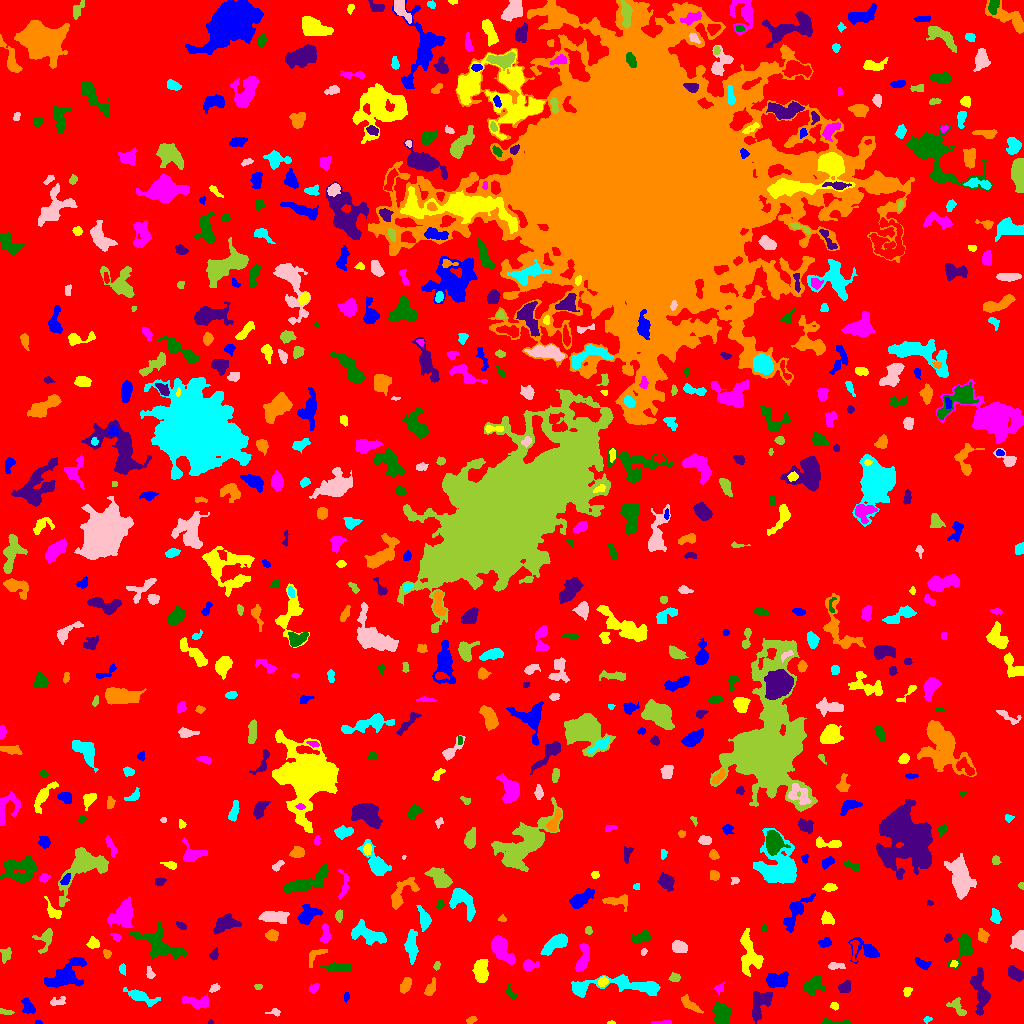

The data file committed next to this chart (first rows):
ID, X, Y, A, B, theta, total_flux, mu_max, mu_median, mu_mean, R_fwhm, R_e, R10, R90, x_start, x_end, y_start, y_end, area, greylevel
0, 500.6, 494.8, 303.7, 294.4, -0.2934, 1673058, 13.0, 2.0, 2.154, 52.85, 236, 90.82, 373.9, 0, 1023, 0, 1023, 776696, 2.154
1, 38.3, 0.9811, 1.789, 0.9771, -0.05643, 53.0, 4.0, 2.0, 1.893, 2.257, 1.596, 0.5642, 2.585, 35, 42, 0, 3, 28, 6.893
2, 611.4, 0.8276, 2.057, 0.8537, -0.001867, 58.0, 4.0, 2.0, 2.148, 2.523, 1.596, 0.5642, 2.523, 607, 615, 0, 3, 27, 7.148
3, 663.5, 0.7315, 4.754, 0.7916, 0.01601, 257.0, 9.0, 3.0, 3.671, 2.877, 2.326, 0.7979, 3.7, 651, 671, 0, 3, 70, 8.671
4, 837.6, 0.9427, 7.986, 1.014, -0.03185, 262.0, 7.0, 2.0, 2.36, 2.985, 2.821, 0.9772, 4.583, 822, 850, 0, 5, 111, 8.36
5, 210, 1.12, 1.439, 1.055, 0.187, 50.0, 4.0, 2.0, 2.083, 2.257, 1.493, 0.5642, 2.257, 208, 213, 0, 4, 24, 7.083
6, 471.1, 3.437, 2.66, 1.494, 0.4017, 135.0, 4.0, 2.0, 1.985, 3.742, 2.523, 0.9772, 3.949, 466, 477, 0, 7, 68, 6.985
7, 926.8, 3.907, 1.57, 1.343, 0.04763, 43.0, 3.0, 1.0, 0.8958, 1.784, 1.596, 0.5642, 2.764, 923, 932, 0, 7, 48, 6.896
8, 274.8, 11.38, 3.067, 1.75, -0.1009, 146.0, 4.0, 2.0, 2.056, 3.742, 2.646, 0.9772, 4.184, 265, 280, 7, 15, 71, 7.056
9, 5.168, 11.61, 3.668, 1.23, -0.1659, 95.0, 2.0, 1.5, 1.319, 4.334, 2.706, 1.128, 3.949, 0, 14, 9, 15, 72, 7.319
10, 247.3, 11.93, 5.006, 1.887, 0.6813, 384.0, 7.0, 3.0, 2.63, 3.568, 3.613, 1.382, 5.67, 238, 255, 3, 17, 146, 7.63
11, 28.14, 16.28, 4.117, 2.721, -1.022, 472.0, 7.0, 3.0, 2.969, 4.068, 3.989, 1.493, 6.232, 21, 35, 10, 26, 159, 7.969
12, 834.3, 17.64, 2.037, 1.726, -0.415, 115.0, 4.0, 2.0, 1.949, 3.29, 2.394, 0.7979, 3.827, 830, 838, 13, 21, 59, 6.949
13, 197.4, 21.44, 7.303, 2.821, -0.09445, 1057, 8.0, 4.0, 4.178, 7.024, 5.202, 2.034, 7.878, 182, 208, 15, 30, 253, 8.178
14, 721.5, 9.653, 5.223, 3.706, -1.207, 1013, 7.0, 3.0, 3.176, 6.956, 5.528, 2.185, 8.33, 712, 730, 0, 21, 319, 8.176
15, 759.9, 21.12, 8.126, 4.367, 1.083, 1310, 8.0, 3.0, 3.333, 7.269, 6.024, 2.326, 9.558, 752, 772, 0, 32, 393, 8.333
16, 689.4, 19.29, 5.675, 2.092, -0.6836, 370.0, 5.0, 2.0, 2.044, 4.687, 3.949, 1.493, 6.283, 681, 703, 10, 29, 181, 7.044
17, 140.5, 26.77, 8.877, 2.519, -0.3618, 859.0, 7.0, 3.0, 3.014, 5.171, 5.171, 1.954, 8.463, 123, 160, 17, 36, 285, 7.014
18, 57.25, 21.57, 4.095, 1.913, 0.2064, 170.0, 5.0, 1.0, 1.545, 1.871, 3.241, 0.9772, 5.109, 50, 65, 18, 27, 110, 7.545
19, 957.4, 16.28, 5.934, 3.261, -0.8284, 440.0, 6.0, 2.0, 2.543, 4.886, 4.514, 1.784, 6.84, 946, 966, 8, 26, 173, 7.543
20, 359.5, 22.34, 2.258, 1.251, -1.337, 85.0, 4.0, 2.0, 1.735, 2.821, 2.111, 0.7979, 3.432, 357, 362, 17, 27, 49, 6.735
21, 346.3, 26.89, 2.327, 1.177, 1.491, 82.0, 3.0, 2.0, 1.64, 2.985, 2.111, 0.7979, 3.241, 344, 349, 21, 31, 50, 7.64
22, 907.1, 32.06, 2.302, 1.726, 1.095, 119.0, 3.0, 1.5, 1.608, 3.432, 2.523, 0.9772, 4.068, 903, 912, 27, 36, 74, 7.608
23, 313.4, 35.2, 2.908, 1.959, 0.7087, 198.0, 5.0, 2.0, 2.415, 3.568, 2.932, 1.128, 4.406, 309, 319, 30, 40, 82, 7.415
24, 510.6, 30.48, 3.99, 1.834, -0.9612, 211.0, 4.0, 2.0, 2.175, 4.583, 3.09, 1.262, 4.82, 505, 517, 25, 39, 97, 7.175
25, 980.1, 34.05, 12.15, 3.667, -1.414, 889.0, 5.0, 2.0, 1.891, 6.676, 6.283, 2.523, 10.23, 970, 990, 8, 56, 470, 6.891
26, 429.8, 33.91, 4.358, 2.12, 1.163, 205.0, 4.0, 1.0, 1.496, 4.442, 3.478, 1.262, 5.557, 424, 435, 28, 46, 137, 6.496
27, 620.3, 37.95, 26.21, 4.501, 0.005575, 2585, 9.0, 3.0, 3.092, 6.257, 9.115, 3.241, 14.55, 571, 660, 26, 49, 836, 7.092
28, 214.4, 35.35, 2.572, 1.656, 0.4577, 233.0, 7.0, 3.0, 3.192, 2.877, 2.523, 0.9772, 4.107, 209, 220, 31, 40, 73, 9.192
29, 258.2, 37.11, 1.607, 1.3, -0.02775, 54.0, 3.0, 1.0, 1.2, 2.523, 1.871, 0.5642, 2.821, 254, 262, 34, 39, 45, 7.2
30, 279.3, 44.84, 9.023, 6.583, 0.5912, 855.0, 9.0, 2.0, 2.165, 3.141, 5.557, 1.871, 9.305, 264, 294, 21, 62, 395, 7.165
31, 65.77, 47.94, 9.124, 4.771, 0.6214, 4063, 26.0, 4.0, 6.241, 5.109, 6.58, 2.326, 11.94, 44, 86, 36, 66, 651, 10.24
32, 602.9, 41.94, 2.439, 2.092, 0.6403, 289.0, 6.0, 3.0, 3.284, 4.146, 2.877, 1.128, 4.549, 598, 608, 37, 47, 88, 10.28
33, 719.1, 35.06, 2.765, 2.284, 0.9633, 118.0, 3.0, 1.0, 1.513, 3.241, 2.764, 0.9772, 4.514, 714, 724, 29, 41, 78, 6.513
34, 812.6, 37.29, 4.641, 3.369, 0.595, 1151, 10.0, 3.0, 4.125, 5.863, 4.72, 1.871, 7.756, 803, 825, 28, 47, 279, 9.125
35, 845.1, 35.87, 3.188, 2.58, 0.4679, 597.0, 11.0, 4.5, 4.523, 3.656, 3.568, 1.382, 5.557, 838, 850, 31, 43, 132, 8.523
36, 405.7, 38.48, 3.74, 2.119, 1.083, 413.0, 8.0, 3.0, 2.81, 3.909, 3.568, 1.382, 5.698, 400, 411, 30, 46, 147, 7.81
37, 122.2, 54.57, 2.746, 1.657, -1.448, 147.0, 4.0, 2.0, 2.194, 3.989, 2.585, 0.9772, 4.029, 119, 125, 48, 60, 67, 7.194
38, 149.8, 50.13, 3.245, 1.573, -1.328, 133.0, 4.0, 2.0, 1.622, 3.827, 2.821, 1.128, 4.297, 146, 155, 45, 57, 82, 7.622
39, 674.6, 45.94, 2.71, 2.091, -0.1277, 154.0, 3.0, 2.0, 1.73, 4.222, 2.932, 1.262, 4.406, 668, 680, 42, 51, 89, 6.73
40, 385.7, 58.79, 3.437, 2.574, 1.313, 346.0, 4.0, 2.0, 2.261, 5.726, 3.785, 1.596, 5.836, 379, 392, 51, 67, 153, 7.261
41, 776.2, 43.18, 5.73, 3.065, 0.09433, 948.0, 8.0, 3.0, 3.192, 6.257, 4.951, 1.954, 7.979, 766, 788, 36, 52, 297, 9.192
42, 481.3, 51.75, 6.03, 3.214, 1.483, 731.0, 6.0, 2.0, 2.405, 6.628, 5.352, 2.111, 8.234, 472, 488, 41, 64, 304, 7.405
43, 529.1, 58.45, 3.565, 2.547, 0.05309, 542.0, 10.0, 3.0, 3.687, 3.742, 3.478, 1.262, 5.917, 523, 539, 52, 64, 147, 7.687
44, 337.8, 56.11, 6.281, 1.953, 0.01581, 601.0, 9.0, 2.0, 2.757, 3.478, 4.222, 1.493, 6.91, 320, 351, 52, 61, 218, 7.757
45, 1014, 50.28, 4.508, 2.626, -0.613, 632.0, 7.0, 3.0, 3.241, 4.853, 4.222, 1.693, 6.652, 1008, 1023, 42, 58, 195, 8.241
46, 314.5, 67.59, 6.307, 2.852, 0.7582, 280.0, 5.0, 2.0, 1.83, 3.478, 3.613, 1.382, 5.971, 309, 327, 56, 74, 153, 6.83
47, 411.4, 76.88, 7.332, 2.614, -1.552, 683.0, 6.0, 2.0, 2.203, 5.754, 5.202, 1.954, 8.368, 404, 418, 59, 94, 310, 7.203
48, 835, 57.46, 4.522, 1.6, 0.02182, 206.0, 6.0, 2.0, 1.943, 2.821, 3.141, 1.128, 5.109, 828, 845, 54, 61, 106, 7.943
49, 436.9, 57.6, 1.963, 1.452, 1.22, 81.0, 3.0, 1.0, 1.5, 2.877, 2.111, 0.7979, 3.29, 433, 440, 53, 62, 54, 6.5
50, 254.4, 68.2, 4.031, 2.257, -0.8018, 289.0, 5.0, 3.0, 2.513, 4.297, 3.523, 1.262, 5.293, 247, 260, 59, 73, 115, 7.513
51, 922.5, 59.13, 4.421, 2.083, -0.5733, 250.0, 6.0, 2.0, 1.953, 3.338, 3.29, 1.128, 5.499, 914, 931, 54, 66, 128, 6.953
52, 953.9, 59.8, 1.839, 1.694, 0.8902, 118.0, 5.0, 2.0, 2.408, 2.706, 2.185, 0.7979, 3.385, 950, 958, 56, 63, 49, 8.408
53, 583.2, 66.33, 8.366, 2.696, 1.34, 924.0, 8.0, 3.0, 3.487, 6.232, 5.382, 1.954, 8.117, 575, 589, 52, 80, 265, 7.487
54, 964.2, 77.02, 7.611, 3.645, 1.209, 1462, 10.0, 4.0, 4.54, 6.676, 5.293, 2.111, 8.63, 948, 972, 55, 90, 322, 8.54
55, 213.9, 68.95, 2.894, 1.846, 1.205, 198.0, 5.0, 2.0, 2.276, 3.29, 2.877, 0.9772, 4.442, 209, 218, 63, 76, 87, 7.276
56, 106.7, 69.2, 2.156, 1.65, -1.055, 122.0, 4.0, 2.0, 1.848, 3.478, 2.394, 0.9772, 3.7, 103, 111, 65, 74, 66, 7.848
57, 555, 79.59, 7.531, 2.777, 0.6053, 1234, 9.0, 3.0, 3.706, 5.997, 5.293, 2.034, 8.444, 540, 567, 68, 90, 333, 8.706
58, 643.7, 71.44, 1.813, 1.232, 1.265, 75.0, 5.0, 1.5, 1.786, 1.954, 1.784, 0.5642, 3.038, 641, 647, 68, 75, 42, 6.786
59, 5.608, 68.38, 3.714, 2.566, 1.403, 186.0, 3.0, 1.0, 1.453, 4.222, 3.7, 1.382, 5.781, 0, 11, 60, 76, 128, 6.453
... 643 more rows
